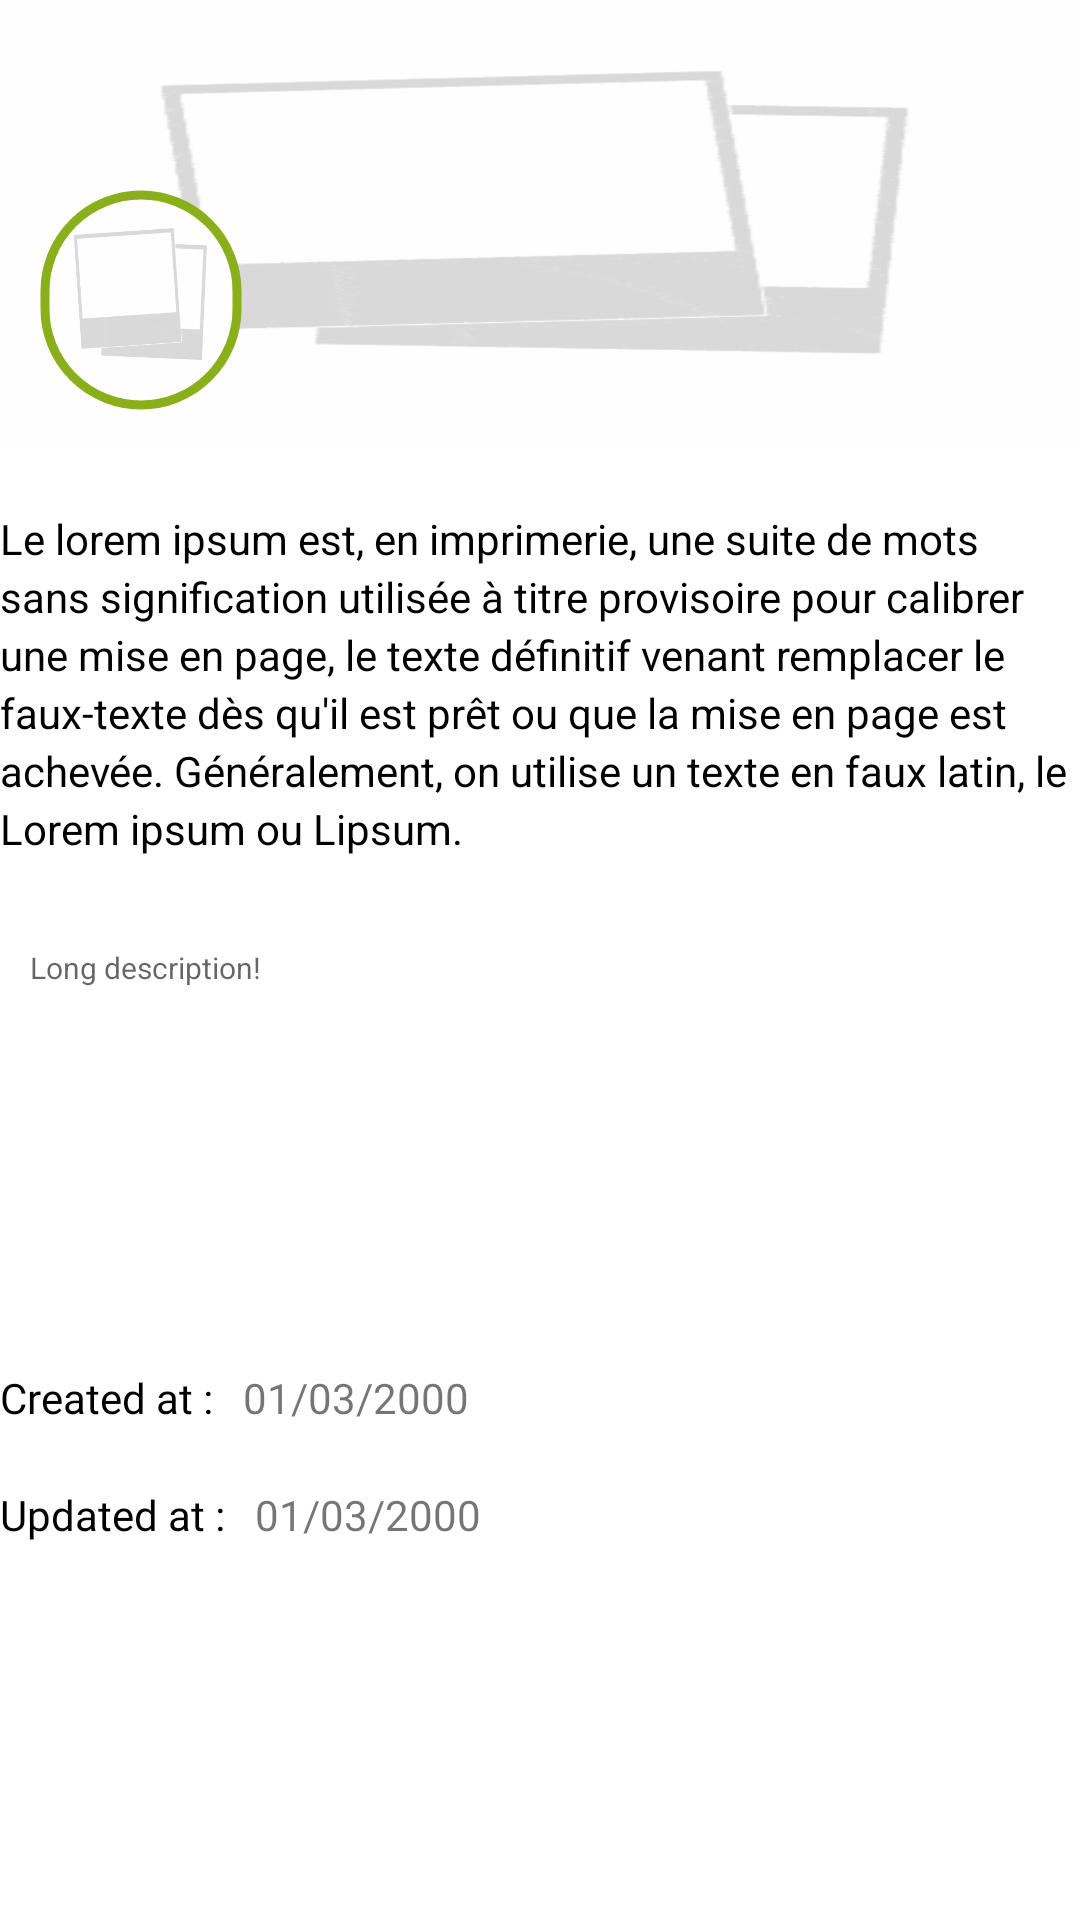

Produce the Android XML layout that renders to this screen, including the resource entries it uses.
<!-- AndroidManifest.xml: application theme Theme.Instagram -->
<!-- res/layout/fragment_user_detail.xml -->
<?xml version="1.0" encoding="utf-8"?>
<androidx.constraintlayout.widget.ConstraintLayout xmlns:android="http://schemas.android.com/apk/res/android"
    xmlns:app="http://schemas.android.com/apk/res-auto"
    xmlns:tools="http://schemas.android.com/tools"
    android:layout_width="match_parent"
    android:layout_height="match_parent"
    android:layout_margin="10dp"
    tools:context=".ui.fragments.UserDetailFragment">


    <ImageView
        android:id="@+id/imageView"
        android:layout_width="match_parent"
        android:layout_height="150dp"
        android:background="@drawable/placeholder"
        app:layout_constraintEnd_toEndOf="parent"
        app:layout_constraintStart_toStartOf="parent"
        app:layout_constraintTop_toTopOf="parent" />


    <com.google.android.material.imageview.ShapeableImageView
        android:id="@+id/img"
        android:layout_width="wrap_content"
        android:layout_height="80dp"
        android:layout_margin="10dp"
        android:adjustViewBounds="true"
        android:padding="5dp"
        android:scaleType="centerCrop"
        android:src="@drawable/placeholder"
        app:layout_constraintBottom_toBottomOf="@+id/imageView"
        app:layout_constraintStart_toStartOf="parent"
        app:shapeAppearanceOverlay="@style/ShapeAppearanceOverlay.App.CornerSize50Percent"
        app:strokeColor="@color/Christi"
        app:strokeWidth="3dp" />


    <TextView
        android:id="@+id/desc_tv"
        android:layout_width="match_parent"
        android:layout_height="wrap_content"
        android:layout_marginTop="20dp"
        android:lineSpacingExtra="3dp"
        android:text="@string/lorem_ipsum"
        android:textColor="@color/black"
        app:layout_constraintTop_toBottomOf="@+id/imageView" />

    <androidx.appcompat.widget.AppCompatEditText
        android:id="@+id/desc_ed"
        android:layout_width="match_parent"
        android:layout_height="wrap_content"
        android:layout_marginTop="20dp"
        android:autofillHints="Long description"
        android:background="@drawable/black_rounded_border_bg"
        android:gravity="start|left"
        android:hint="@string/hint"
        android:inputType="textMultiLine"
        android:lines="8"
        android:maxLines="10"
        android:minLines="6"
        android:padding="10dp"
        android:scrollbars="vertical"
        android:textSize="14sp"
        app:layout_constraintTop_toBottomOf="@+id/desc_tv" />

    <RelativeLayout
        android:id="@+id/created_at_container"
        android:layout_width="match_parent"
        android:layout_height="wrap_content"
        android:layout_marginTop="30dp"
        android:orientation="horizontal"
        app:layout_constraintTop_toBottomOf="@+id/desc_ed">


        <TextView
            android:id="@+id/created_at_tv"
            android:layout_width="wrap_content"
            android:layout_height="wrap_content"
            android:layout_alignBaseline="@+id/dateTV"
            android:fontFamily="@font/roboto_black"
            android:text="@string/created_at"
            android:textColor="@color/black"
            android:textSize="14sp" />

        <TextView
            android:id="@+id/dateTV"
            android:layout_width="wrap_content"
            android:layout_height="wrap_content"
            android:layout_marginStart="10dp"
            android:layout_marginLeft="10dp"
            android:layout_toRightOf="@+id/created_at_tv"
            android:text="01/03/2000"
            android:textSize="14sp" />


    </RelativeLayout>

    <RelativeLayout
        android:id="@+id/update_date_container"
        android:layout_width="match_parent"
        android:layout_height="wrap_content"
        android:layout_marginTop="20dp"
        android:orientation="horizontal"
        app:layout_constraintTop_toBottomOf="@+id/created_at_container">


        <TextView
            android:id="@+id/updateDateTV"
            android:layout_width="wrap_content"
            android:layout_height="wrap_content"
            android:layout_alignBaseline="@+id/updatedDateTV"
            android:fontFamily="@font/roboto_black"
            android:text="@string/updated_at"
            android:textColor="@color/black"
            android:textSize="14sp" />

        <TextView
            android:id="@+id/updatedDateTV"
            android:layout_width="wrap_content"
            android:layout_height="wrap_content"
            android:layout_marginStart="10dp"
            android:layout_marginLeft="10dp"
            android:layout_toRightOf="@+id/updateDateTV"
            android:text="01/03/2000"
            android:textSize="14sp"
            android:layout_toEndOf="@+id/updateDateTV" />


    </RelativeLayout>


</androidx.constraintlayout.widget.ConstraintLayout>
<!-- resources referenced by this layout -->
<resources>
  <color name="Christi">#8BAF1A</color>
  <color name="black">#000000</color>
  <!-- drawable placeholder: png bitmap (drawable-hdpi, 7816 bytes) -->
  <string name="created_at">Created at :</string>
  <string name="hint"><font size="10">Long description!</font></string>
  <string name="lorem_ipsum">Le lorem ipsum est, en imprimerie, une suite de mots sans signification utilisée à titre provisoire pour calibrer une mise en page, le texte définitif venant remplacer le faux-texte dès qu\'il est prêt ou que la mise en page est achevée. Généralement, on utilise un texte en faux latin, le Lorem ipsum ou Lipsum.</string>
  <string name="updated_at">Updated at :</string>
  <style name="ShapeAppearanceOverlay.App.CornerSize50Percent" parent="">
          <item name="cornerSize">50%</item>
      </style>
  <style name="Theme.Instagram" parent="Theme.MaterialComponents.DayNight.DarkActionBar">
          
          <item name="colorPrimary">@color/purple_500</item>
          <item name="colorPrimaryVariant">@color/purple_700</item>
          <item name="colorOnPrimary">@color/white</item>
          
          <item name="colorSecondary">@color/teal_200</item>
          <item name="colorSecondaryVariant">@color/teal_700</item>
          <item name="colorOnSecondary">@color/black</item>
          
          <item name="android:statusBarColor" tools:targetApi="l">?attr/colorPrimaryVariant</item>
          
      </style>
  <color name="purple_500">#FF6200EE</color>
  <color name="purple_700">#FF3700B3</color>
  <color name="white">#FFFFFFFF</color>
  <color name="teal_200">#FF03DAC5</color>
  <color name="teal_700">#FF018786</color>
</resources>
